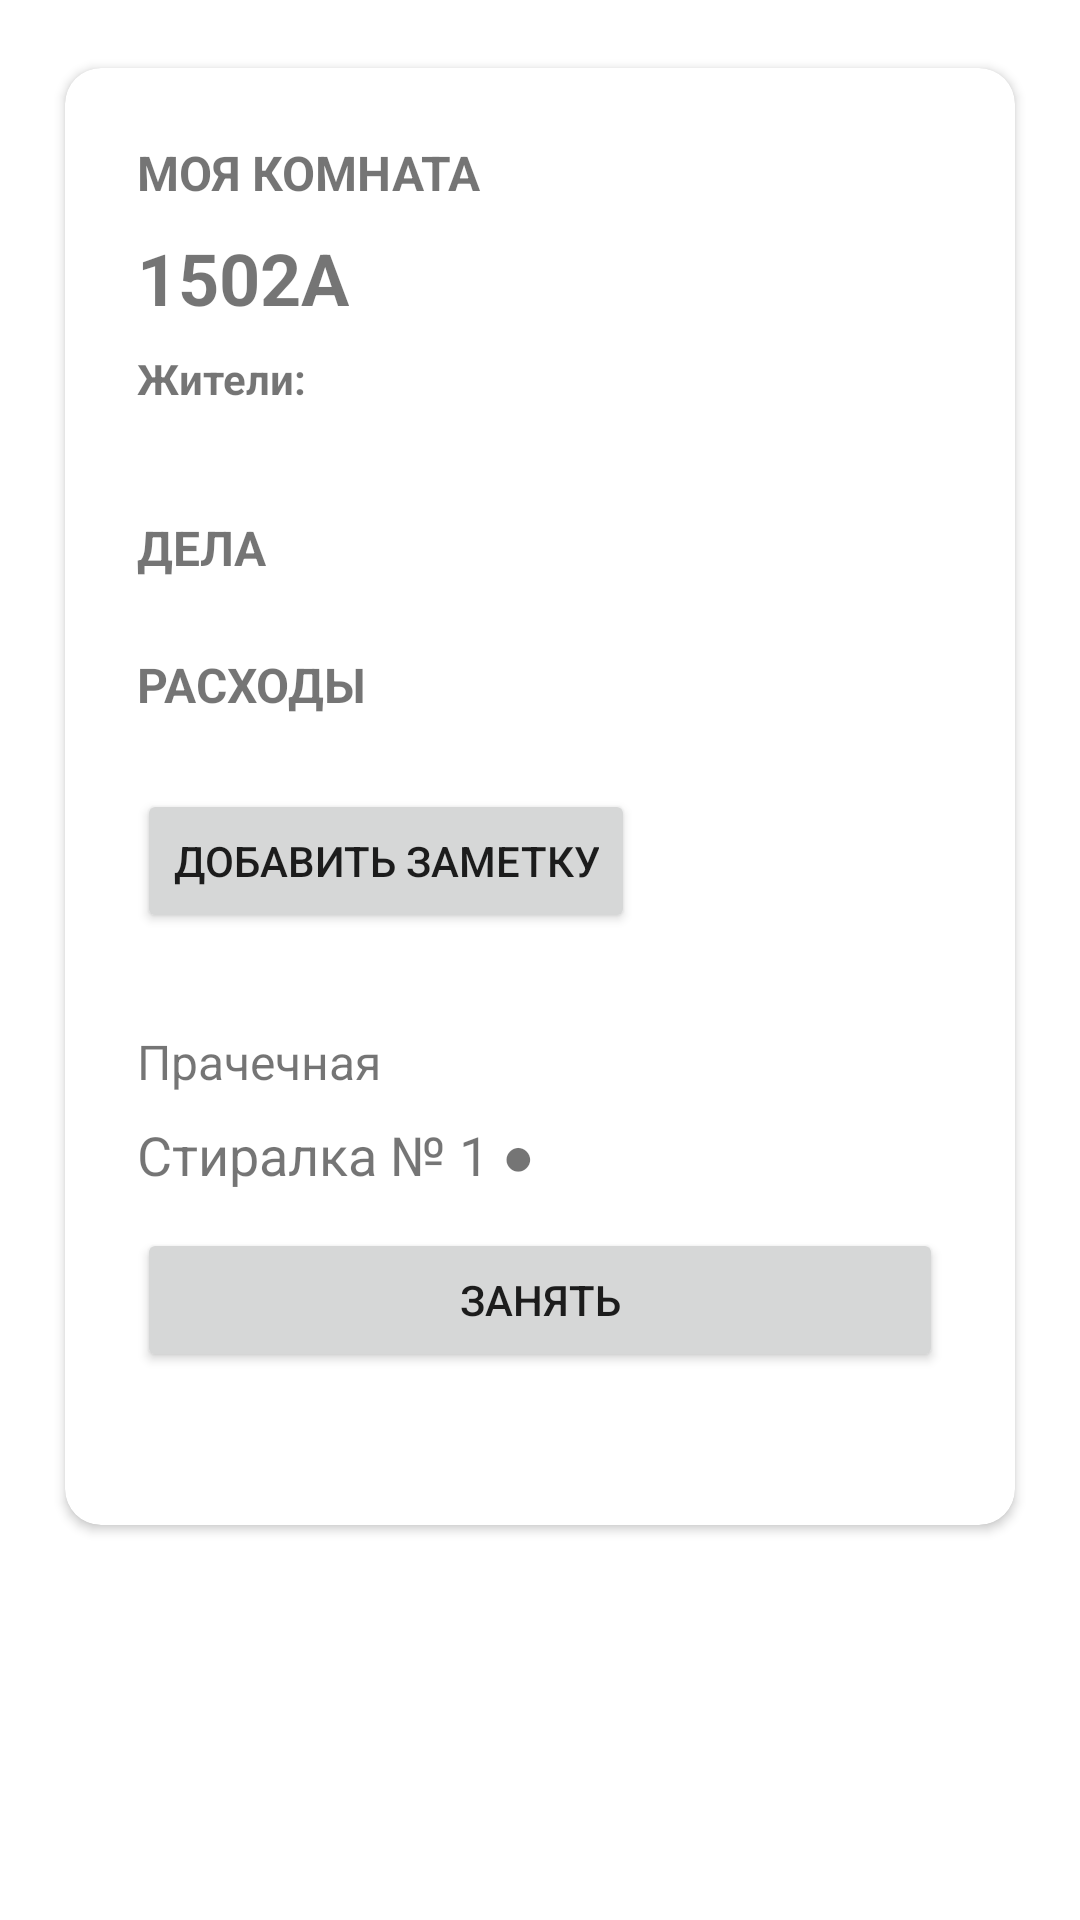

This screen was rendered from an Android layout file. Write that file and the resources it references.
<!-- AndroidManifest.xml: application theme Theme.AlinaDiplom -->
<!-- res/layout/fragment_dashboard.xml -->
<?xml version="1.0" encoding="utf-8"?>
<androidx.constraintlayout.widget.ConstraintLayout
    xmlns:android="http://schemas.android.com/apk/res/android"
    xmlns:app="http://schemas.android.com/apk/res-auto"
    android:id="@+id/rootDashboard"
    android:layout_width="match_parent"
    android:layout_height="match_parent">

    
    <ScrollView
        android:layout_width="0dp"
        android:layout_height="0dp"
        app:layout_constraintBottom_toBottomOf="parent"
        app:layout_constraintEnd_toEndOf="parent"
        app:layout_constraintStart_toStartOf="parent"
        app:layout_constraintTop_toTopOf="parent">

        <androidx.cardview.widget.CardView
            android:id="@+id/groupView"
            android:layout_width="match_parent"
            android:layout_height="wrap_content"
            app:cardCornerRadius="12dp"
            app:cardUseCompatPadding="true"
            android:layout_margin="16dp">

            <LinearLayout
                android:layout_width="match_parent"
                android:layout_height="wrap_content"
                android:orientation="vertical"
                android:padding="16dp">

                <LinearLayout
                    android:layout_width="match_parent"
                    android:layout_height="wrap_content"
                    android:orientation="vertical"
                    android:padding="8dp">

                    <TextView
                        android:layout_width="wrap_content"
                        android:layout_height="wrap_content"
                        android:text="МОЯ КОМНАТА"
                        android:textSize="16sp"
                        android:textStyle="bold"
                        android:layout_marginBottom="8dp"/>

                    <TextView
                        android:id="@+id/roomNumber"
                        android:layout_width="wrap_content"
                        android:layout_height="wrap_content"
                        android:text="1502A"
                        android:textSize="24sp"
                        android:textStyle="bold"/>

                    
                    <TextView
                        android:layout_width="wrap_content"
                        android:layout_height="wrap_content"
                        android:text="Жители:"
                        android:textSize="14sp"
                        android:textStyle="bold"
                        android:layout_marginTop="8dp"/>

                    <LinearLayout
                        android:id="@+id/roommatesContainer"
                        android:layout_width="wrap_content"
                        android:layout_height="wrap_content"
                        android:gravity="center_vertical"
                        android:orientation="horizontal"
                        android:layout_marginTop="4dp"/>

                </LinearLayout>

                
                <LinearLayout
                    android:layout_width="match_parent"
                    android:layout_height="wrap_content"
                    android:orientation="vertical"
                    android:padding="8dp"
                    android:layout_marginTop="16dp">

                    <TextView
                        android:layout_width="wrap_content"
                        android:layout_height="wrap_content"
                        android:text="ДЕЛА"
                        android:textSize="16sp"
                        android:textStyle="bold"
                        android:layout_marginBottom="8dp"/>

                    <LinearLayout
                        android:id="@+id/tasksContainer"
                        android:layout_width="match_parent"
                        android:layout_height="wrap_content"
                        android:orientation="vertical"/>

                    <TextView
                        android:layout_width="wrap_content"
                        android:layout_height="wrap_content"
                        android:text="РАСХОДЫ"
                        android:textSize="16sp"
                        android:textStyle="bold"
                        android:layout_marginTop="16dp"
                        android:layout_marginBottom="8dp"/>

                    <LinearLayout
                        android:id="@+id/expensesContainer"
                        android:layout_width="match_parent"
                        android:layout_height="wrap_content"
                        android:orientation="vertical"/>

                    
                    <Button
                        android:id="@+id/btnAddNote"
                        android:layout_width="wrap_content"
                        android:layout_height="wrap_content"
                        android:text="Добавить заметку"
                        android:layout_marginTop="16dp"/>
                </LinearLayout>

                
                <LinearLayout
                    android:layout_width="match_parent"
                    android:layout_height="wrap_content"
                    android:orientation="vertical"
                    android:padding="8dp"
                    android:layout_marginTop="16dp">

                    <TextView
                        android:layout_width="wrap_content"
                        android:layout_height="wrap_content"
                        android:text="Прачечная"
                        android:textSize="16sp"/>

                    <TextView
                        android:id="@+id/laundryTitle"
                        android:layout_width="wrap_content"
                        android:layout_height="wrap_content"
                        android:text="Стиралка № 1 ●"
                        android:textSize="18sp"
                        android:layout_marginTop="8dp"/>

                    <Button
                        android:id="@+id/buttonOccupy"
                        android:layout_width="match_parent"
                        android:layout_height="wrap_content"
                        android:text="Занять"
                        android:layout_marginTop="12dp"/>

                    <Button
                        android:id="@+id/buttonReserve"
                        android:layout_width="match_parent"
                        android:layout_height="wrap_content"
                        android:text="Забронировать"
                        android:layout_marginTop="8dp"
                        android:visibility="gone"/>

                    <TextView
                        android:id="@+id/reservationQueue"
                        android:layout_width="wrap_content"
                        android:layout_height="wrap_content"
                        android:text=""
                        android:textSize="14sp"
                        android:layout_marginTop="8dp"/>
                </LinearLayout>
            </LinearLayout>
        </androidx.cardview.widget.CardView>

    </ScrollView>

    
    <androidx.cardview.widget.CardView
        android:id="@+id/laundryView"
        android:layout_width="0dp"
        android:layout_height="wrap_content"
        android:layout_margin="16dp"
        android:visibility="gone"
        app:cardCornerRadius="12dp"
        app:cardUseCompatPadding="true"
        app:layout_constraintEnd_toEndOf="parent"
        app:layout_constraintStart_toStartOf="parent"
        app:layout_constraintTop_toTopOf="parent">

        <LinearLayout
            android:layout_width="match_parent"
            android:layout_height="wrap_content"
            android:gravity="center_horizontal"
            android:orientation="vertical"
            android:padding="16dp">

            
            <Button
                android:id="@+id/buttonBack"
                android:layout_width="wrap_content"
                android:layout_height="wrap_content"
                android:text="←"
                android:layout_gravity="start"
                android:background="?android:selectableItemBackground"
                android:padding="8dp"/>

            
            <TextView
                android:id="@+id/laundryExpandedTitle"
                android:layout_width="wrap_content"
                android:layout_height="wrap_content"
                android:text="Стиралка №1 ●"
                android:textSize="18sp"
                android:layout_marginTop="16dp"/>

            
            <ProgressBar
                android:id="@+id/progressBar"
                android:layout_width="200dp"
                android:layout_height="200dp"
                android:progressDrawable="@drawable/circle_progress"
                android:max="100"
                android:progress="0"
                android:layout_gravity="center"
                android:indeterminate="false"
                android:layout_marginTop="24dp" />

            
            <EditText
                android:id="@+id/editTimer"
                android:layout_width="match_parent"
                android:layout_height="40dp"
                android:hint="Введите время (мин)"
                android:inputType="number"
                android:textSize="14sp"
                android:padding="8dp"
                android:layout_marginTop="16dp" />

            
            <Button
                android:id="@+id/buttonStartWash"
                android:layout_width="match_parent"
                android:layout_height="wrap_content"
                android:text="Начать стирку"
                android:layout_marginTop="8dp" />

            
            <CheckBox
                android:id="@+id/checkNotify"
                android:layout_width="wrap_content"
                android:layout_height="wrap_content"
                android:text="Включить уведомления"
                android:textSize="14sp"
                android:layout_marginTop="8dp" />

            
            <Button
                android:id="@+id/buttonBackExpanded"
                android:layout_width="match_parent"
                android:layout_height="wrap_content"
                android:text="Назад"
                android:layout_marginTop="8dp" />
        </LinearLayout>
    </androidx.cardview.widget.CardView>
</androidx.constraintlayout.widget.ConstraintLayout>
<!-- resources referenced by this layout -->
<resources>
  <!-- drawable circle_progress (drawable) -->
  <?xml version="1.0" encoding="utf-8"?>
  <layer-list xmlns:android="http://schemas.android.com/apk/res/android">
      <item>
          <shape android:shape="oval">
              <solid android:color="@android:color/transparent" />
              <stroke
                  android:width="8dp"
                  android:color="#E2E8F0" />
          </shape>
      </item>
      <item>
          <rotate
              android:fromDegrees="270"
              android:toDegrees="270">
              <shape android:shape="oval">
                  <gradient
                      android:startColor="@color/blue"
                      android:endColor="@color/blue"
                      android:angle="0"
                      android:type="sweep" />
                  <size
                      android:width="200dp"
                      android:height="200dp" />
              </shape>
          </rotate>
      </item>
  </layer-list>
  <style name="Theme.AlinaDiplom" parent="Theme.MaterialComponents.DayNight.NoActionBar">
          <item name="colorPrimary">@color/primary</item>
          <item name="colorPrimaryDark">@color/primary_dark</item>
          <item name="colorAccent">@color/accent</item>
          <item name="android:statusBarColor">@color/status_bar</item>
          <item name="android:windowLightStatusBar">true</item>
          <item name="android:navigationBarColor">@android:color/white</item>
      </style>
  <color name="blue">#00B4FF</color>
  <color name="primary">#6200EE</color>
  <color name="primary_dark">#3700B3</color>
  <color name="accent">#03DAC5</color>
  <color name="status_bar">#000000</color>
</resources>
